Dataset: device_sensor (GitHub, OlegPafik/ml-upna-order-checker). Classes: device, sensor.

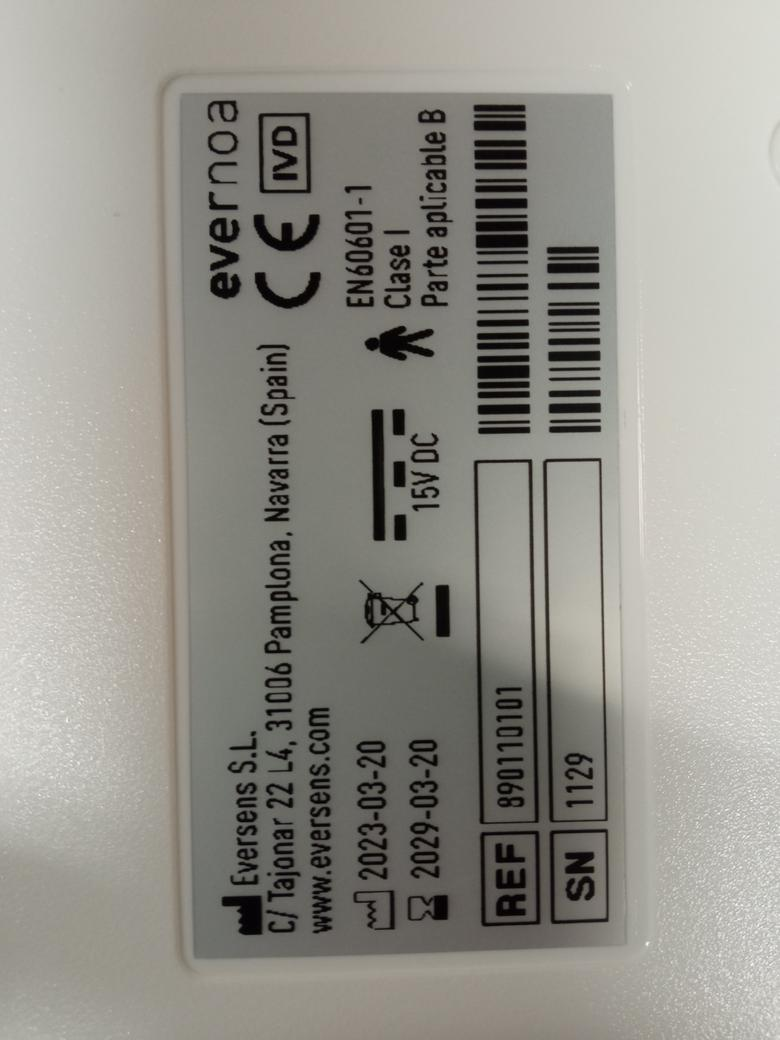
Label: device

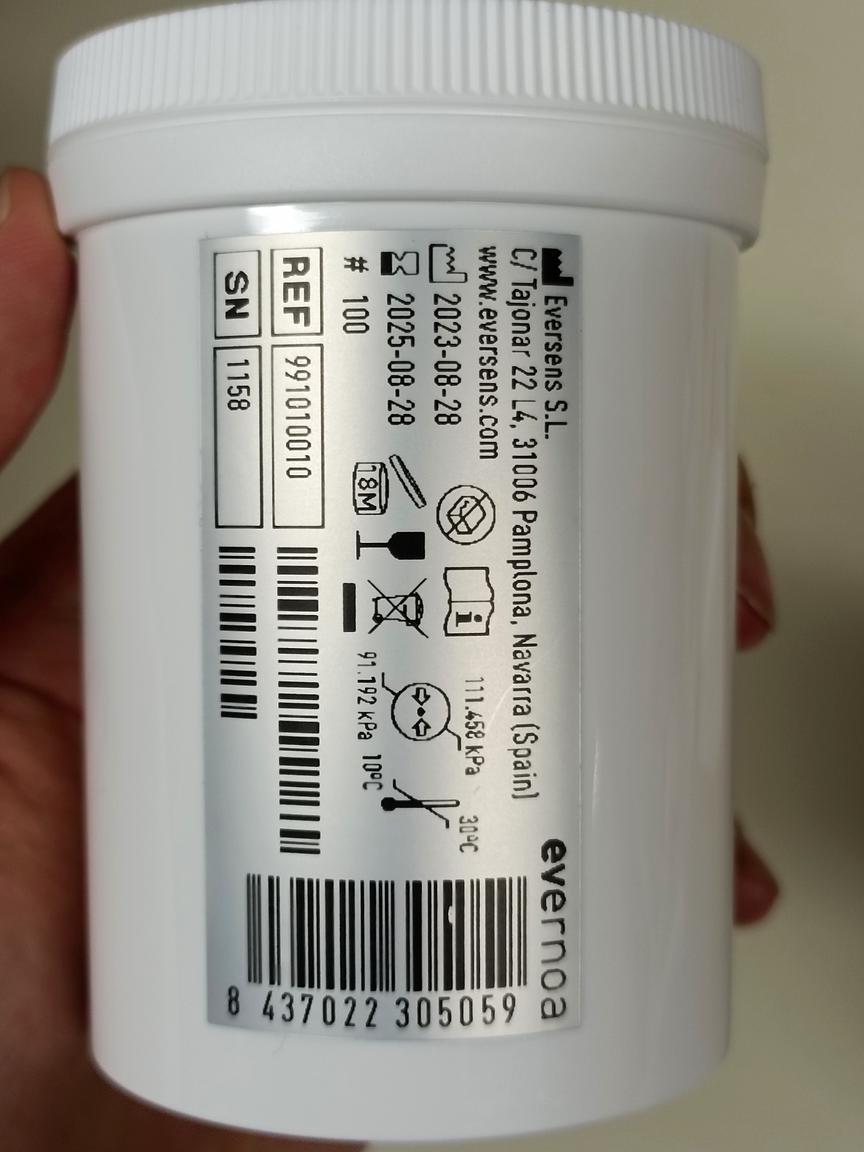
Label: sensor

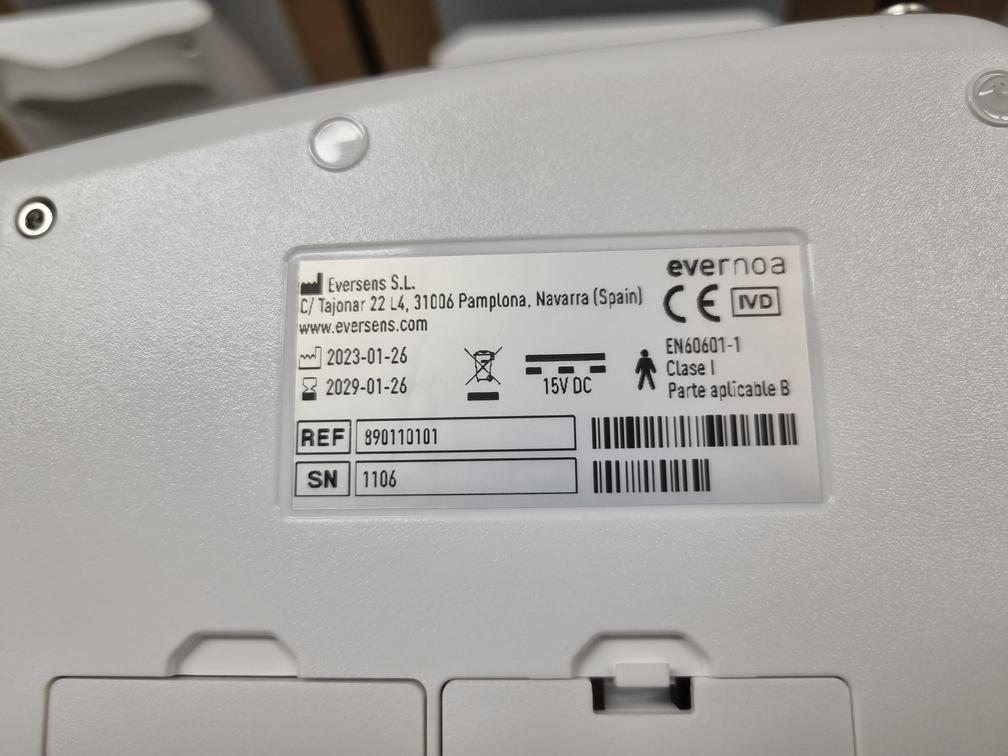
Label: device

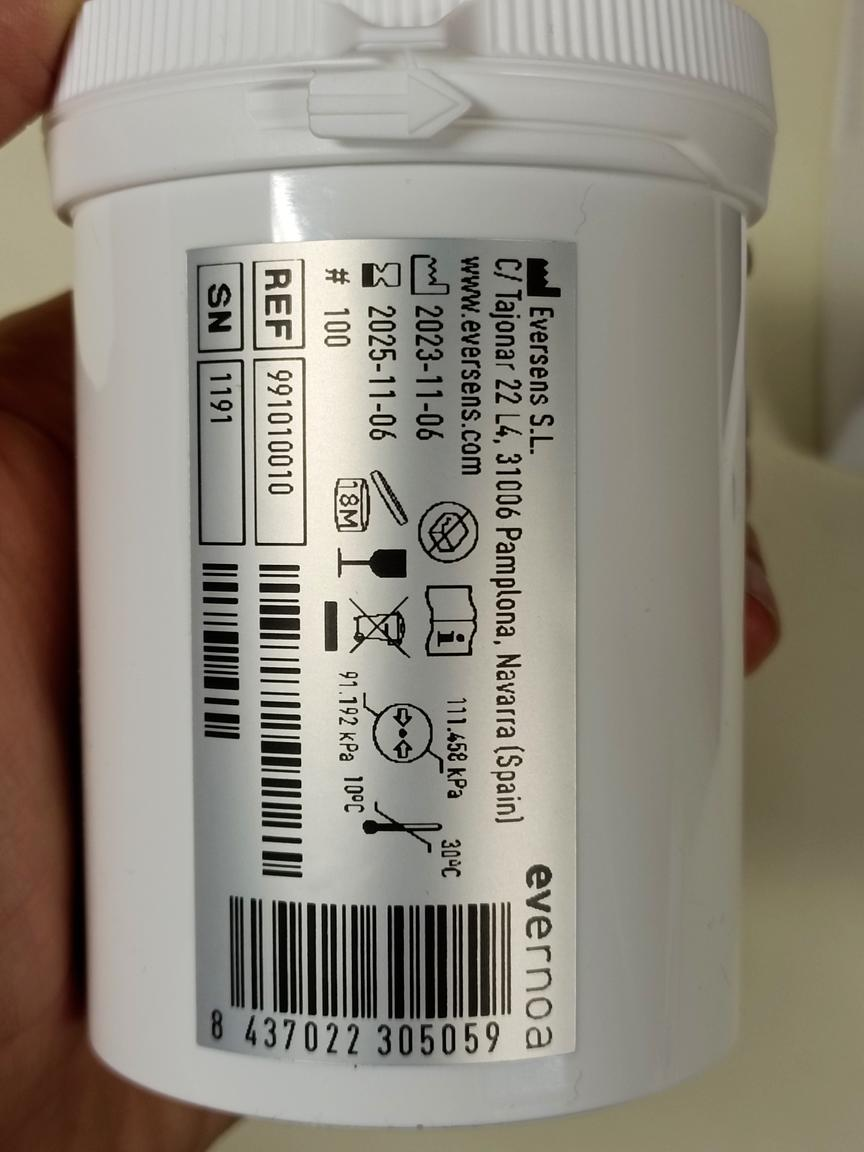
Label: sensor

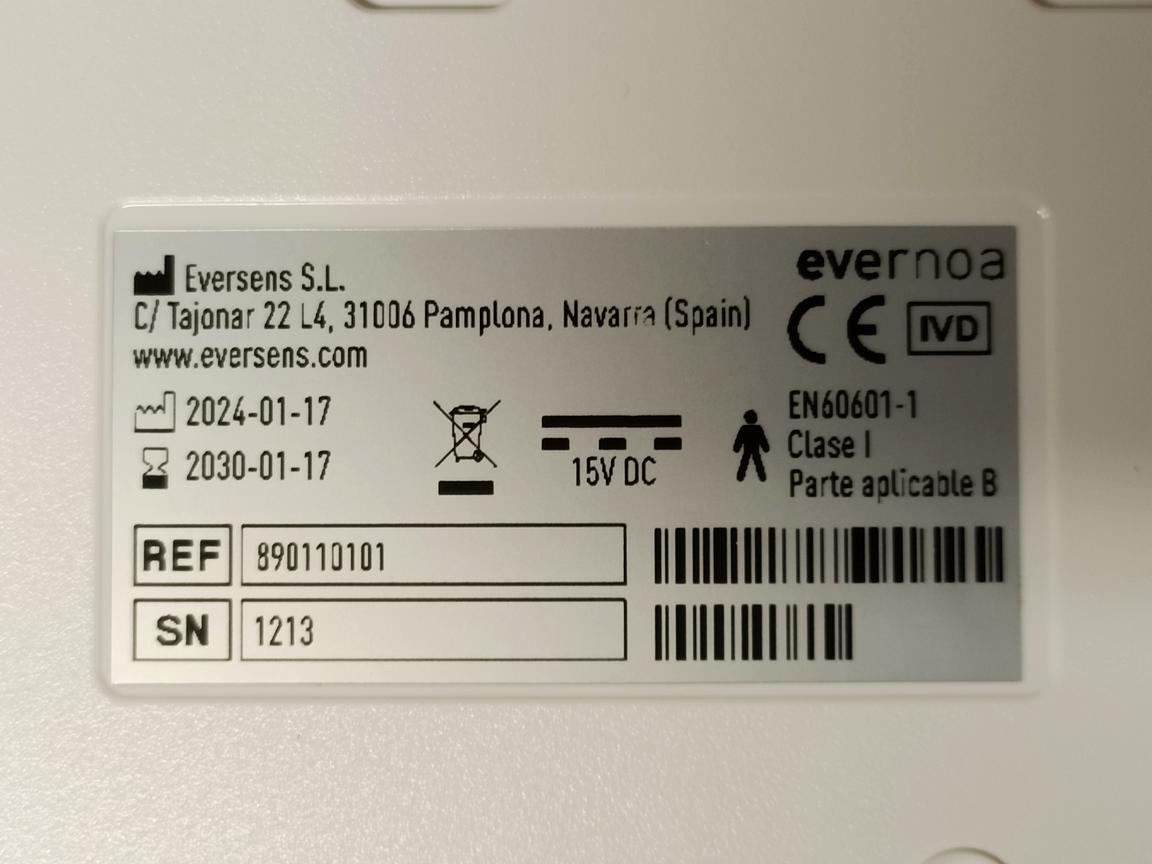
Label: device

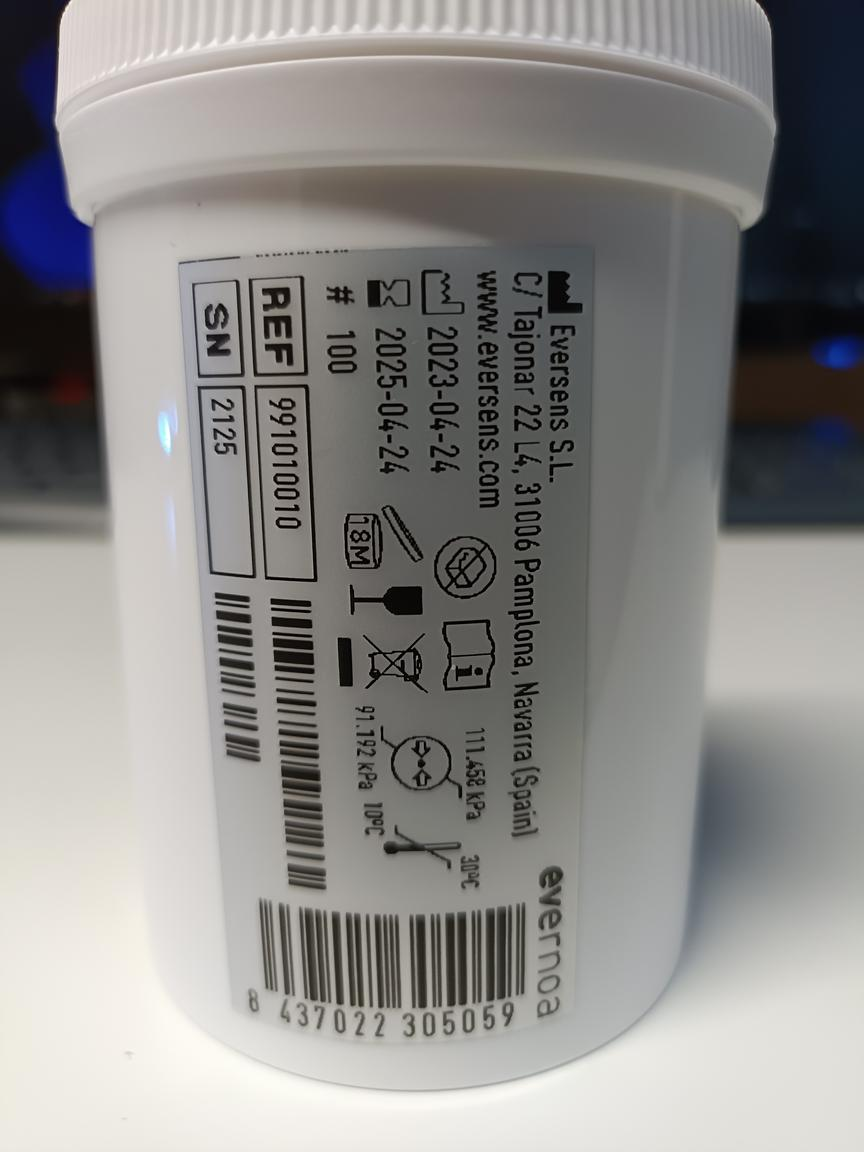
Label: sensor
